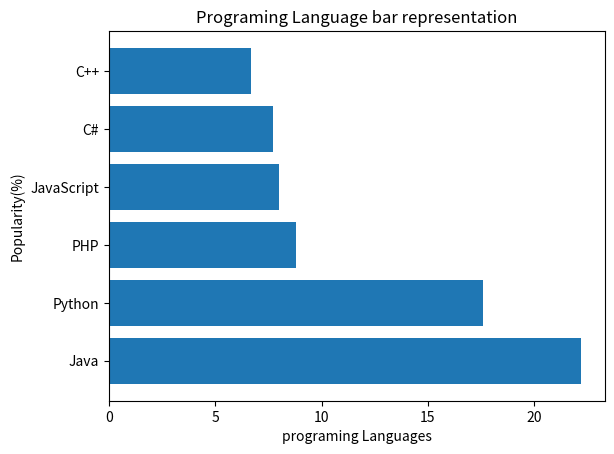

Here is the Python script that generated this plot:
import matplotlib.pyplot as plt

lang=['Java', 'Python', 'PHP', 'JavaScript', 'C#','C++']
popularity=[22.2,17.6,8.8,8,7.7,6.7]
plt.barh(lang,popularity)
plt.xlabel('programing Languages')
plt.ylabel('Popularity(%)')
plt.title('Programing Language bar representation')